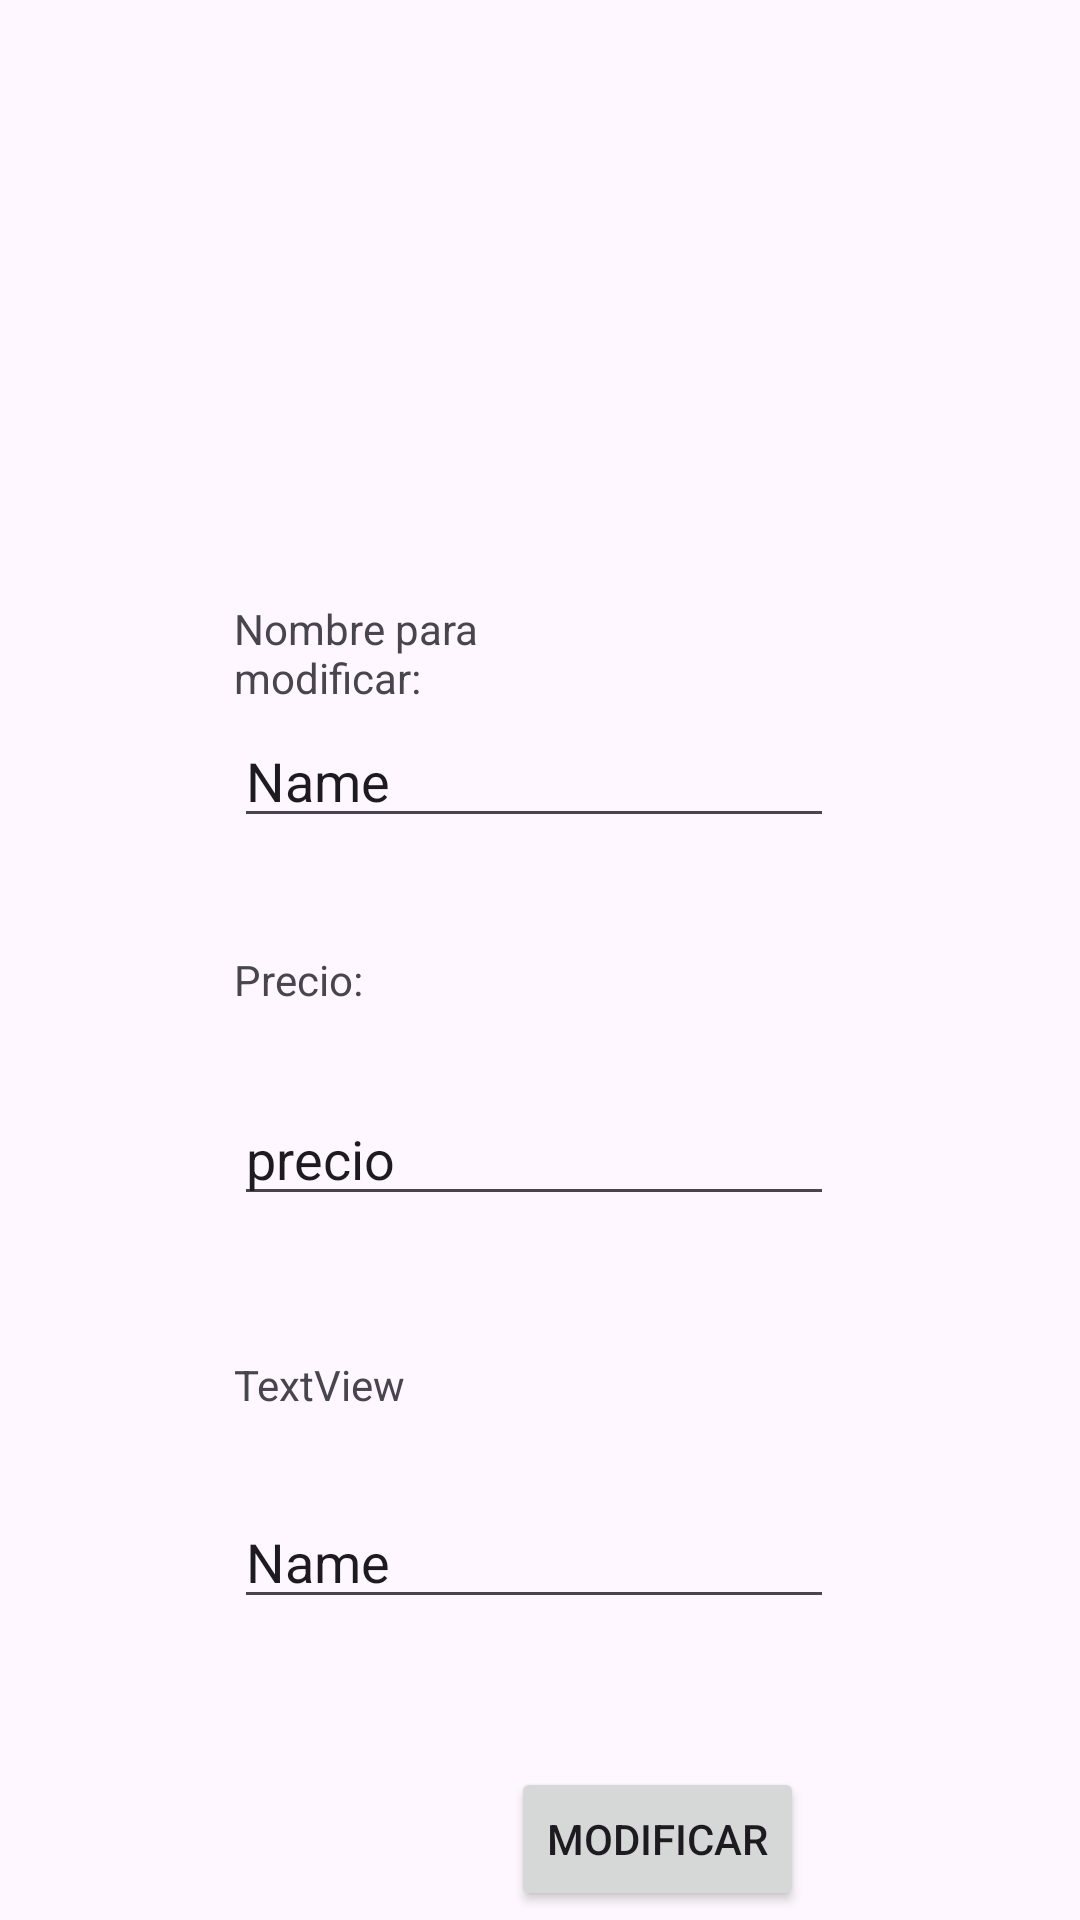

Write the Android layout XML for this screen, with the resource values it uses.
<!-- AndroidManifest.xml: application theme Theme.Presentacion3 -->
<!-- res/layout/activity_mod_comida.xml -->
<?xml version="1.0" encoding="utf-8"?>
<androidx.constraintlayout.widget.ConstraintLayout xmlns:android="http://schemas.android.com/apk/res/android"
    xmlns:app="http://schemas.android.com/apk/res-auto"
    xmlns:tools="http://schemas.android.com/tools"
    android:id="@+id/mainmod"
    android:layout_width="match_parent"
    android:layout_height="match_parent"
    app:layout_constraintBottom_toBottomOf="parent"

    app:layout_constraintEnd_toEndOf="parent"
    app:layout_constraintStart_toStartOf="parent"
    app:layout_constraintTop_toTopOf="parent"
    tools:context=".modComida">
    <TextView
        android:id="@+id/textnameCod"
        android:layout_width="100dp"
        android:layout_height="wrap_content"

        android:text="Nombre para modificar: "

        app:layout_constraintStart_toStartOf="@+id/guia2"
        app:layout_constraintTop_toTopOf="@+id/guia1" />

    <EditText
        android:id="@+id/editTextName1"
        android:layout_width="200dp"
        android:layout_height="wrap_content"
        android:ems="10"
        android:inputType="text"
        android:text="Name"
        app:layout_constraintBottom_toTopOf="@+id/guideline7"
        app:layout_constraintStart_toStartOf="@+id/guia2"
        app:layout_constraintTop_toTopOf="@+id/guia1" />

    <TextView
        android:id="@+id/textPrecio"
        android:layout_width="80dp"
        android:layout_height="wrap_content"
        android:text="Precio:"
        app:layout_constraintStart_toStartOf="@+id/guia2"
        app:layout_constraintTop_toTopOf="@+id/guideline7" />

    <EditText
        android:id="@+id/editTextPrecio1"
        android:layout_width="200dp"
        android:layout_height="wrap_content"
        android:ems="10"
        android:inputType="text"
        android:text="precio"
        app:layout_constraintBottom_toTopOf="@+id/guideline8"
        app:layout_constraintStart_toStartOf="@+id/guia2"
        app:layout_constraintTop_toTopOf="@+id/guideline7"
        />

    <TextView
        android:id="@+id/textViewImagen"
        android:layout_width="80dp"
        android:layout_height="wrap_content"
        android:text="TextView"
        app:layout_constraintStart_toStartOf="@+id/guia2"
        app:layout_constraintTop_toTopOf="@+id/guideline8" />

    <EditText
        android:id="@+id/editTextImagen1"
        android:layout_width="200dp"
        android:layout_height="wrap_content"

        android:inputType="text"
        android:text="Name"
        app:layout_constraintBottom_toTopOf="@+id/guideline5"
        app:layout_constraintStart_toStartOf="@+id/guia2"
        app:layout_constraintTop_toTopOf="@+id/guideline8" />

    <androidx.constraintlayout.widget.Guideline
        android:id="@+id/guia1"
        android:layout_width="wrap_content"
        android:layout_height="wrap_content"
        android:orientation="horizontal"
        app:layout_constraintGuide_begin="200dp" />

    <androidx.constraintlayout.widget.Guideline
        android:id="@+id/guia2"
        android:layout_width="wrap_content"
        android:layout_height="wrap_content"
        android:orientation="vertical"
        app:layout_constraintGuide_begin="78dp" />

    <androidx.constraintlayout.widget.Guideline
        android:id="@+id/guideline5"
        android:layout_width="wrap_content"
        android:layout_height="wrap_content"
        android:orientation="horizontal"
        app:layout_constraintGuide_begin="586dp" />

    <androidx.constraintlayout.widget.Guideline
        android:id="@+id/guideline7"
        android:layout_width="wrap_content"
        android:layout_height="wrap_content"
        android:orientation="horizontal"
        app:layout_constraintGuide_begin="317dp" />

    <androidx.constraintlayout.widget.Guideline
        android:id="@+id/guideline8"
        android:layout_width="wrap_content"
        android:layout_height="wrap_content"
        android:orientation="horizontal"
        app:layout_constraintGuide_begin="452dp" />

    <Button
        android:id="@+id/btnMod"
        android:layout_width="wrap_content"
        android:layout_height="wrap_content"
        android:text="Modificar"
        app:layout_constraintBottom_toBottomOf="parent"
        app:layout_constraintEnd_toEndOf="parent"
        app:layout_constraintStart_toStartOf="@+id/guia2"
        app:layout_constraintTop_toTopOf="@+id/guideline5" />
</androidx.constraintlayout.widget.ConstraintLayout>
<!-- resources referenced by this layout -->
<resources>
  <style name="Theme.Presentacion3" parent="Base.Theme.Presentacion3" />
  <style name="Base.Theme.Presentacion3" parent="Theme.Material3.DayNight.NoActionBar">
          
          
      </style>
</resources>
